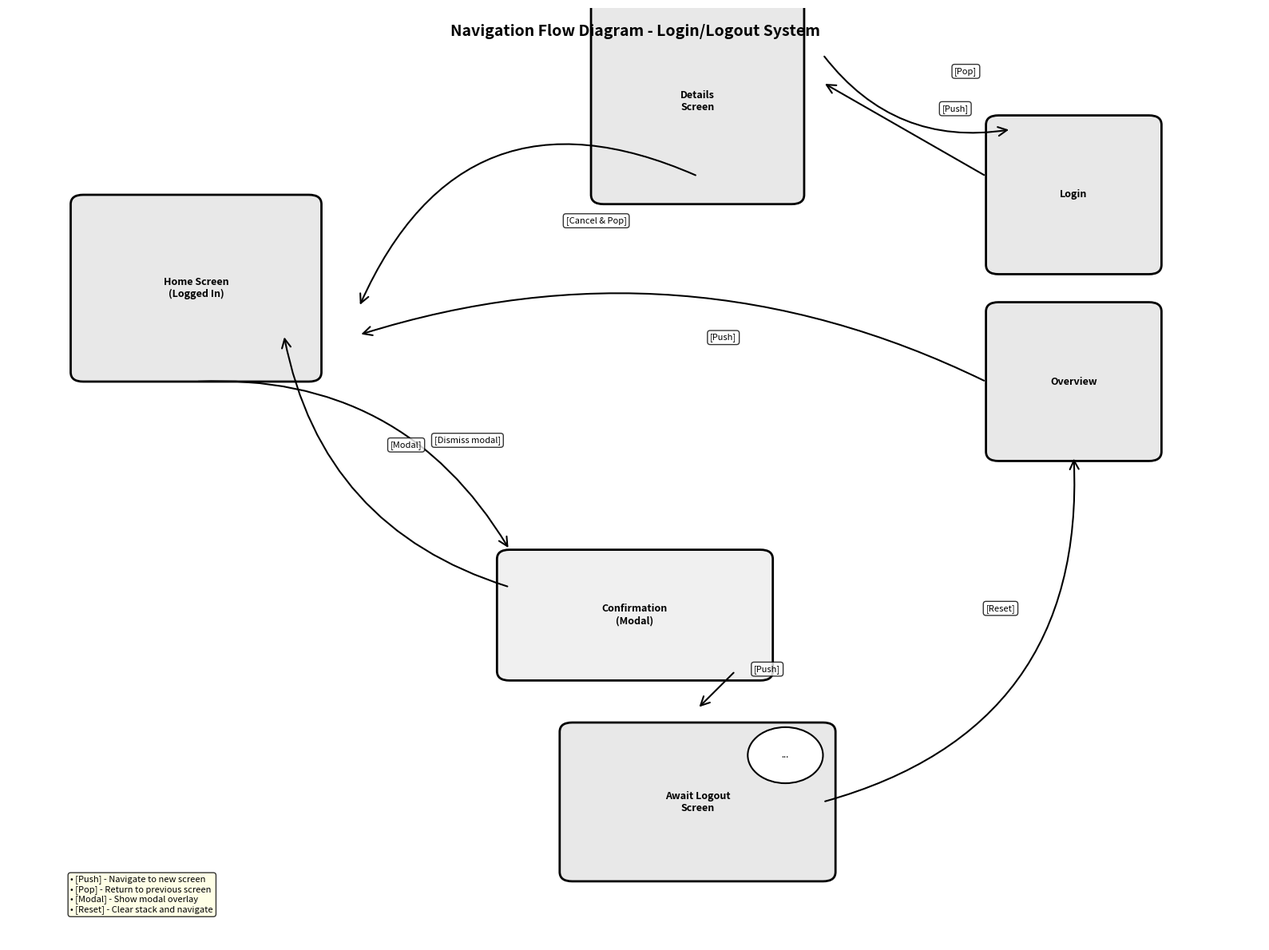

The script that saved this image:
import matplotlib.pyplot as plt
import matplotlib.patches as mpatches
from matplotlib.patches import FancyBboxPatch, FancyArrowPatch
import matplotlib.lines as mlines

fig, ax = plt.subplots(1, 1, figsize=(16, 12))
ax.set_xlim(0, 10)
ax.set_ylim(0, 10)
ax.axis('off')

# Define colors
box_color = '#E8E8E8'
modal_color = '#F0F0F0'
text_color = '#000000'

# Helper function to draw boxes
def draw_box(ax, x, y, width, height, label, is_modal=False):
	color = modal_color if is_modal else box_color
	box = FancyBboxPatch((x - width/2, y - height/2), width, height,
						  boxstyle="round,pad=0.1", 
						  edgecolor='black', facecolor=color, linewidth=2)
	ax.add_patch(box)
	ax.text(x, y, label, ha='center', va='center', fontsize=9, weight='bold')

# Helper function to draw arrows
def draw_arrow(ax, x1, y1, x2, y2, label='', curve=0):
	if curve == 0:
		arrow = FancyArrowPatch((x1, y1), (x2, y2),
							   arrowstyle='->', mutation_scale=20, 
							   linewidth=1.5, color='black')
	else:
		arrow = FancyArrowPatch((x1, y1), (x2, y2),
							   arrowstyle='->', mutation_scale=20,
							   connectionstyle=f"arc3,rad={curve}",
							   linewidth=1.5, color='black')
	ax.add_patch(arrow)
	if label:
		mid_x, mid_y = (x1 + x2) / 2, (y1 + y2) / 2
		ax.text(mid_x + 0.3, mid_y + 0.2, label, fontsize=8, 
				bbox=dict(boxstyle='round', facecolor='white', alpha=0.8))

# Draw screens
# Login/Overview screens (right side)
draw_box(ax, 8.5, 8, 1.2, 1.5, 'Login')
draw_box(ax, 8.5, 6, 1.2, 1.5, 'Overview')

# Details screen (top right)
draw_box(ax, 5.5, 9, 1.5, 2, 'Details\nScreen', False)

# Confirmation modal (bottom)
draw_box(ax, 5, 3.5, 2, 1.2, 'Confirmation\n(Modal)', True)

# Home Screen (left side)
draw_box(ax, 1.5, 7, 1.8, 1.8, 'Home Screen\n(Logged In)', False)

# Await Logout Screen (bottom right)
draw_box(ax, 5.5, 1.5, 2, 1.5, 'Await Logout\nScreen', False)

# Add loading indicator
ax.add_patch(mpatches.Circle((6.2, 2), 0.3, color='white', ec='black', linewidth=1.5))
ax.text(6.2, 2, '...', ha='center', va='center', fontsize=8)

# Draw arrows with labels
# Login to Details [Push]
draw_arrow(ax, 7.8, 8.2, 6.5, 9.2, '[Push]')

# Overview to Home [Push]
draw_arrow(ax, 7.8, 6, 2.8, 6.5, '[Push]', curve=0.2)

# Home to Confirmation [Modal]
draw_arrow(ax, 1.5, 6, 4, 4.2, '[Modal]', curve=-0.3)

# Confirmation No back to Home [Dismiss modal]
draw_arrow(ax, 4, 3.8, 2.2, 6.5, '[Dismiss modal]', curve=-0.3)

# Confirmation Yes to Await Logout [Push]
draw_arrow(ax, 5.8, 2.9, 5.5, 2.5, '[Push]')

# Details back to Overview [Cancel & Pop]
draw_arrow(ax, 5.5, 8.2, 2.8, 6.8, '[Cancel & Pop]', curve=0.5)

# Details [Pop] back
draw_arrow(ax, 6.5, 9.5, 8, 8.7, '[Pop]', curve=0.3)

# Await Logout Success to Overview [Reset]
draw_arrow(ax, 6.5, 1.5, 8.5, 5.2, '[Reset]', curve=0.4)

# Add title
ax.text(5, 9.7, 'Navigation Flow Diagram - Login/Logout System', 
		fontsize=14, weight='bold', ha='center')

# Add a legend-like note
ax.text(0.5, 0.3, '• [Push] - Navigate to new screen\n• [Pop] - Return to previous screen\n• [Modal] - Show modal overlay\n• [Reset] - Clear stack and navigate', 
		fontsize=8, verticalalignment='bottom',
		bbox=dict(boxstyle='round', facecolor='lightyellow', alpha=0.8))

plt.tight_layout()
plt.savefig('E:\\NKH_FinalProject\\NKH_Final\\ED_Navigation_Diagram.jpg', dpi=300, bbox_inches='tight')
print("Diagram created successfully: ED_Navigation_Diagram.jpg")
plt.close()
